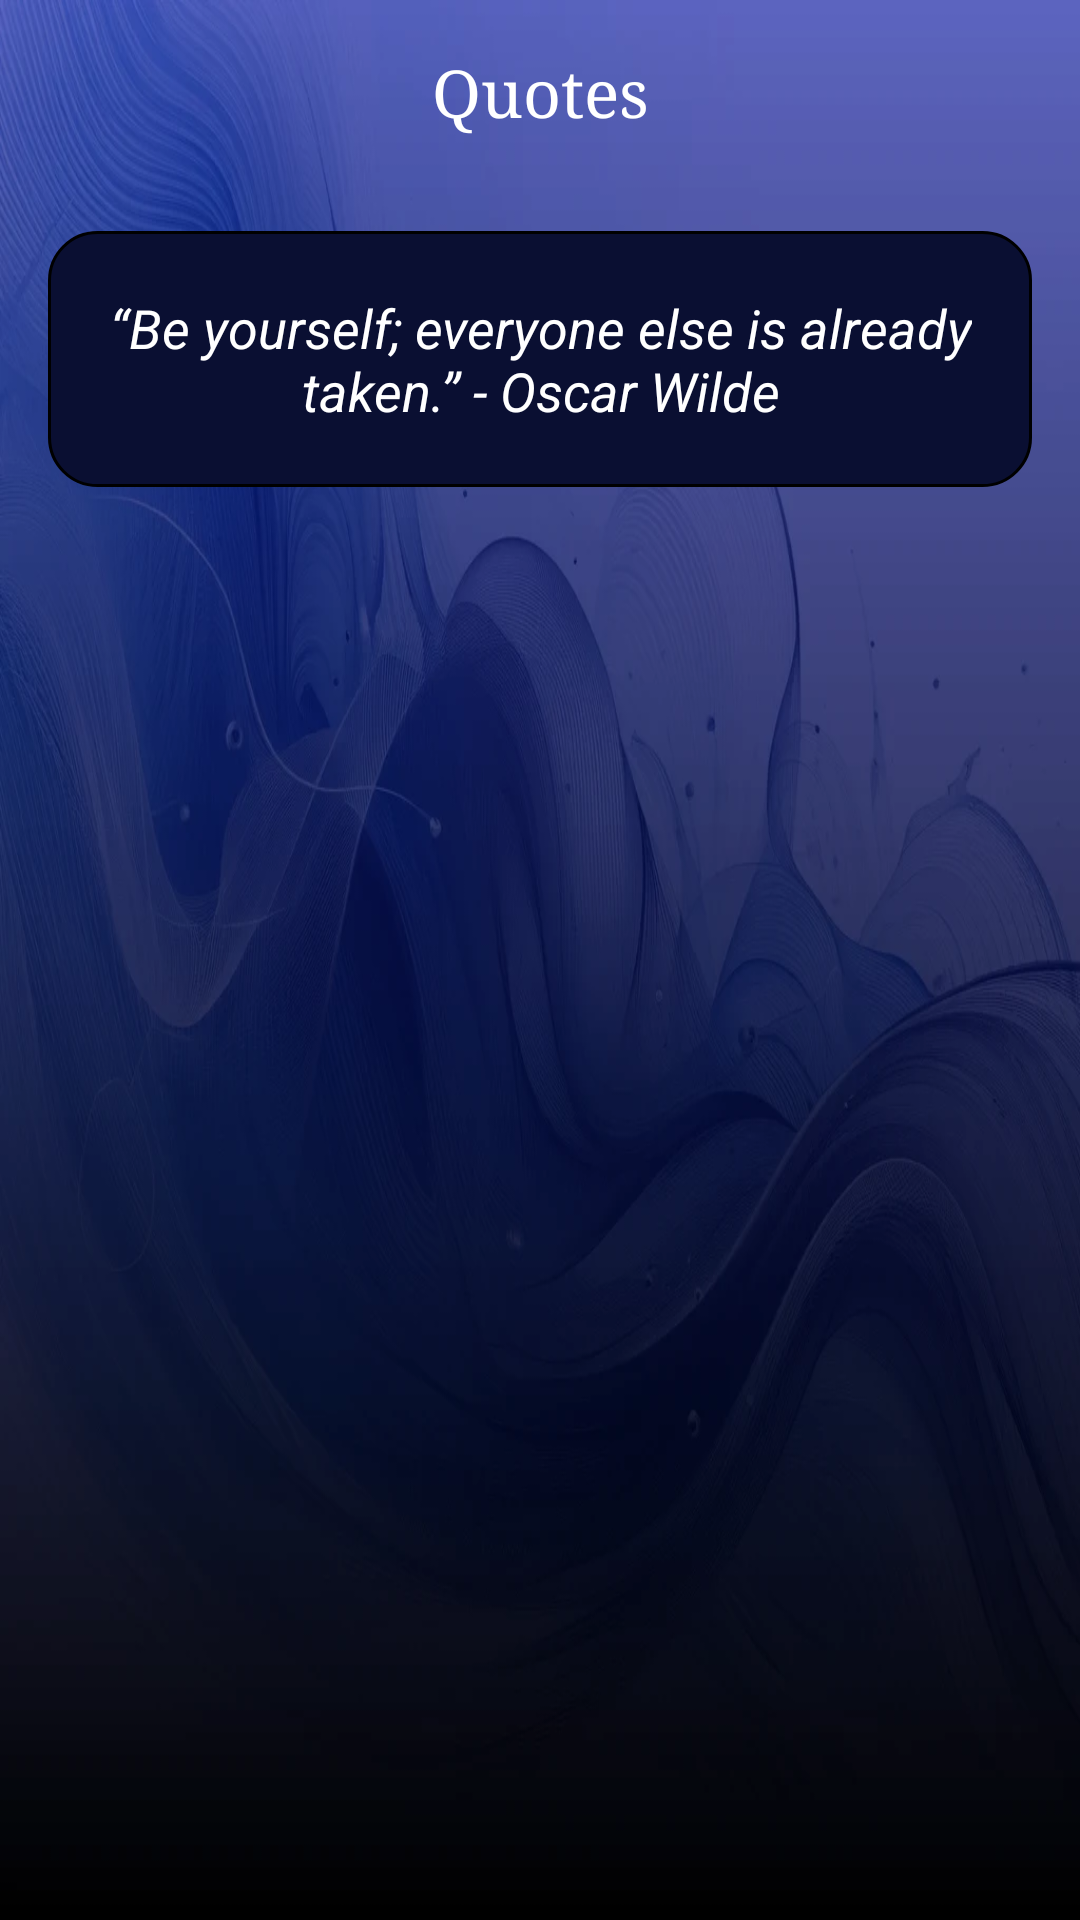

Write the Android layout XML for this screen, with the resource values it uses.
<!-- AndroidManifest.xml: application theme Theme.Wisdomwhisper -->
<!-- res/layout/activity_quotes.xml -->
<?xml version="1.0" encoding="utf-8"?>
<RelativeLayout xmlns:android="http://schemas.android.com/apk/res/android"
    android:layout_width="match_parent"
    android:layout_height="match_parent"
    android:background="@drawable/backgroundapp">

    
    <TextView
        android:id="@+id/headerTitle"
        android:layout_width="match_parent"
        android:layout_height="wrap_content"
        android:fontFamily="serif"
        android:gravity="center"
        android:padding="16dp"
        android:text="Quotes"
        android:textAppearance="?android:attr/textAppearanceLarge"
        android:textColor="@color/white" />

    
    <LinearLayout
        android:id="@+id/quotesContainer"
        android:layout_width="match_parent"
        android:layout_height="wrap_content"
        android:orientation="vertical"
        android:layout_below="@id/headerTitle"
        android:padding="16dp">

        
        
        <TextView
            android:layout_width="match_parent"
            android:layout_height="wrap_content"
            android:background="@drawable/rounded_corner_background"
            android:text="“Be yourself; everyone else is already taken.” - Oscar Wilde"
            android:gravity="center"
            android:textColor="@color/white"
            android:padding="20dp"
            android:layout_marginBottom="16dp"
            android:textStyle="italic"
            android:textSize="18sp" />
        

        

    </LinearLayout>


</RelativeLayout>
<!-- resources referenced by this layout -->
<resources>
  <!-- drawable backgroundapp: webp bitmap (drawable, 45772 bytes) -->
  <!-- drawable rounded_corner_background (drawable) -->
  <?xml version="1.0" encoding="utf-8"?>
  <shape xmlns:android="http://schemas.android.com/apk/res/android">
      
      <solid android:color="#0A0F32"/>
  
      
      <corners android:radius="16dp"/>
  
      
      <stroke
          android:width="1dp"
          android:color="#FF000000"/>
  
      
      <padding
          android:left="10dp"
          android:top="10dp"
          android:right="10dp"
          android:bottom="10dp"/>
  
      
  </shape>
  <style name="Theme.Wisdomwhisper" parent="Base.Theme.Wisdomwhisper" />
  <style name="Base.Theme.Wisdomwhisper" parent="Theme.Material3.DayNight.NoActionBar">
          
          
      </style>
  <!-- not gathered from this repository: default colours our renderer supplied (Android Studio template values) -->
  <color name="white">#FFFFFFFF</color>
</resources>
